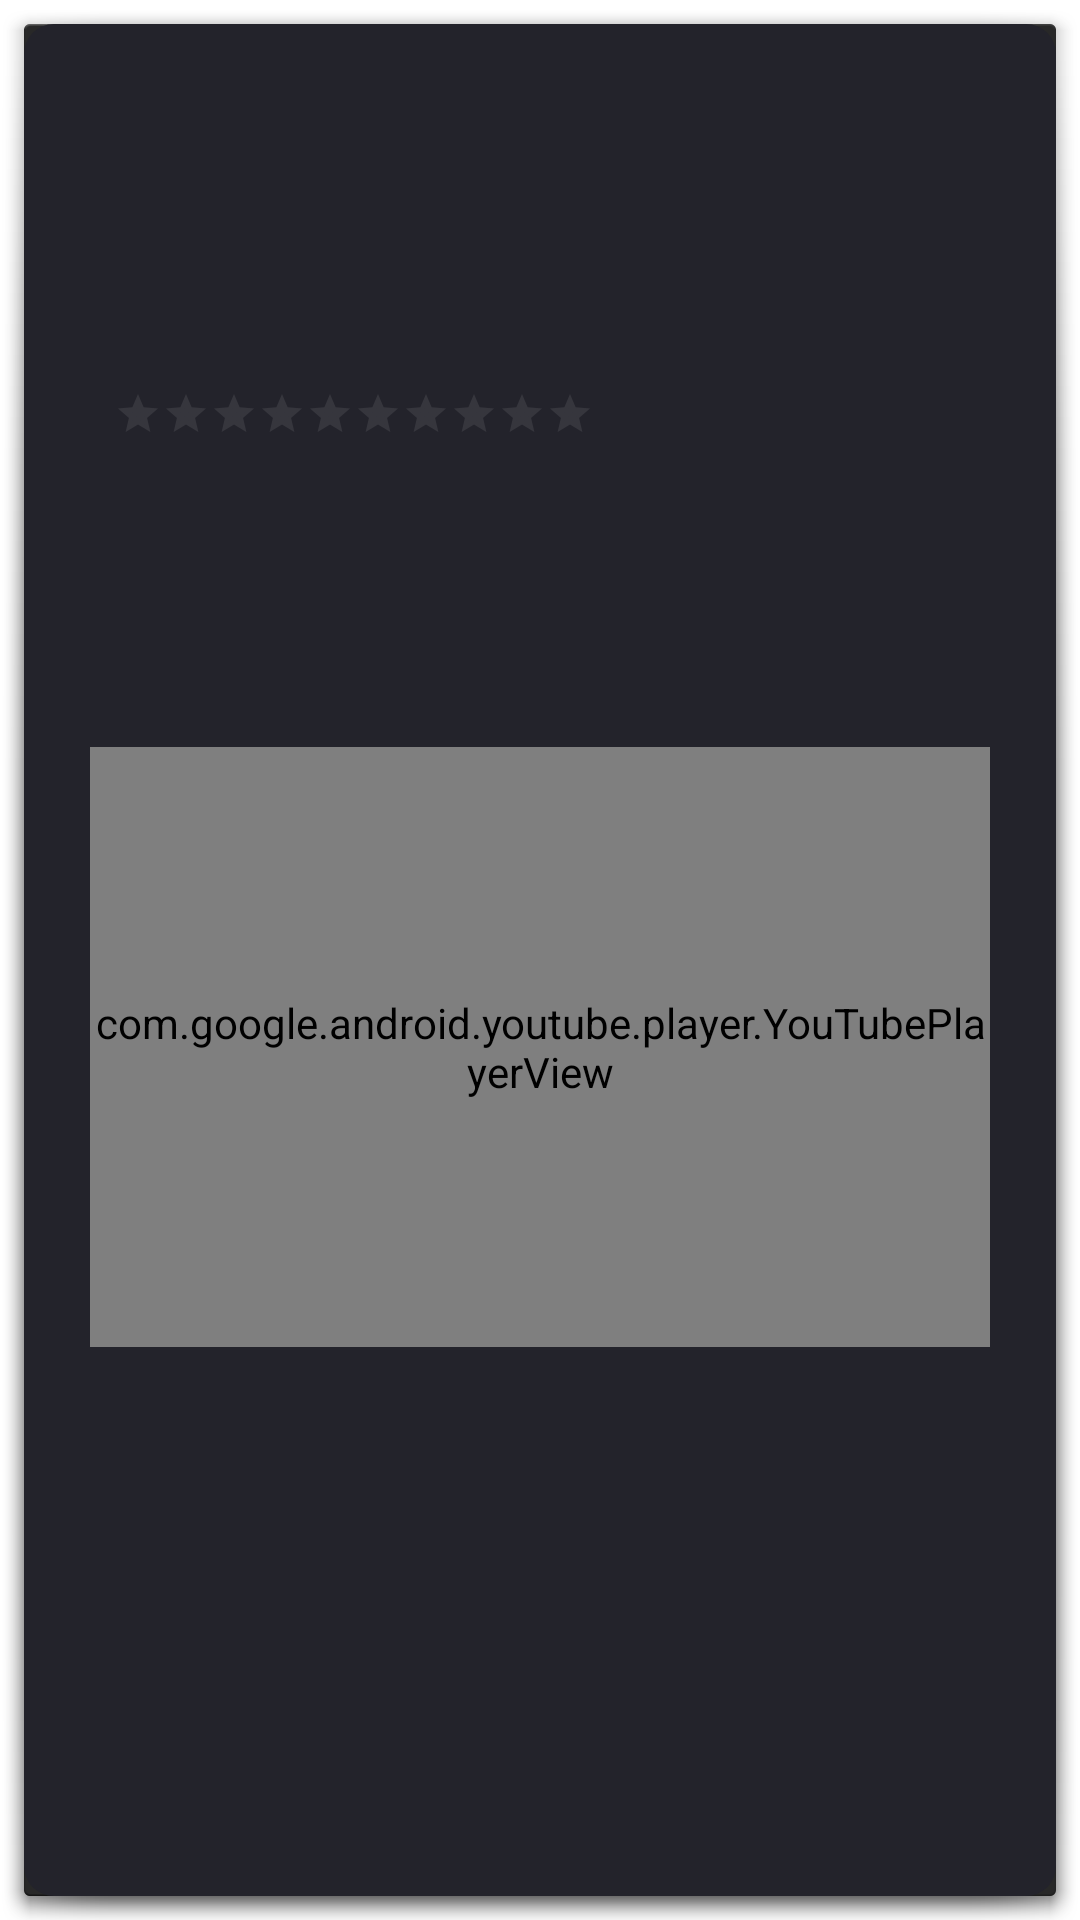

Layout XML and referenced resources for this Android screen:
<!-- AndroidManifest.xml: activity theme android:Theme.Holo.Dialog.NoActionBar.MinWidth -->
<!-- res/layout/activity_details.xml -->
<?xml version="1.0" encoding="utf-8"?>
<RelativeLayout xmlns:android="http://schemas.android.com/apk/res/android"
    xmlns:app="http://schemas.android.com/apk/res-auto"
    xmlns:tools="http://schemas.android.com/tools"
    android:layout_width="350dp"
    android:layout_height="500dp"
    android:layout_marginTop="0dp"
    android:background="@drawable/bg"
    android:backgroundTintMode="src_atop">

    <ImageView
        android:id="@+id/ivPoster3"
        android:layout_width="match_parent"
        android:layout_height="360dp"
        android:layout_marginTop="-130dp"
        android:elevation="-2dp"
        android:foreground="@drawable/foreground"
        android:scaleType="centerCrop"
        tools:srcCompat="@tools:sample/avatars" />

    <androidx.core.widget.NestedScrollView
        android:layout_width="match_parent"
        android:layout_height="wrap_content">

        <RelativeLayout
            android:layout_width="match_parent"
            android:layout_height="wrap_content">

            <ImageView
                android:id="@+id/ivPoster2"
                android:layout_width="130dp"
                android:layout_height="wrap_content"
                android:layout_marginStart="110dp"
                android:layout_marginTop="50dp"
                tools:srcCompat="@tools:sample/avatars">
            </ImageView>


            <com.google.android.youtube.player.YouTubePlayerView
                android:id="@+id/player"
                android:layout_width="300dp"
                android:layout_height="200dp"
                android:layout_marginStart="25dp"
                android:layout_centerHorizontal="true"
                android:layout_below="@+id/tvOverview"
                android:layout_marginBottom="10dp"/>

            <TextView
                android:id="@+id/tvOverview"
                android:layout_width="250dp"
                android:layout_height="wrap_content"
                android:layout_below="@+id/ratingBar"
                android:layout_marginStart="50dp"
                android:layout_marginTop="34dp"
                android:layout_marginEnd="50dp"
                android:layout_marginBottom="50dp"
                android:textAlignment="center"
                android:textColor="@color/white"
                tools:text="sjhdbfshbfhsb jshdbfj hsbdfhsbjdh shbdjf hbsdf" />

            <TextView
                android:id="@+id/tvTitle"
                android:layout_width="wrap_content"
                android:layout_height="wrap_content"
                android:layout_below="@+id/ivPoster2"
                android:layout_marginStart="30dp"
                android:layout_marginTop="40dp"
                android:layout_marginEnd="30dp"
                android:textAlignment="center"
                android:textColor="@color/white"
                android:textSize="20sp"
                android:textStyle="bold"
                tools:text="Movie Title" />

            <RatingBar
                android:id="@+id/ratingBar"
                style="@style/Widget.AppCompat.RatingBar.Small"
                android:layout_width="wrap_content"
                android:layout_height="wrap_content"
                android:layout_below="@+id/tvTitle"
                android:layout_marginStart="30dp"
                android:layout_marginTop="5dp"
                android:layout_marginEnd="0dp"
                android:numStars="10"
                android:progressTint="#FF3434"
                android:secondaryProgressTint="#FFFFFF" />

        </RelativeLayout>


    </androidx.core.widget.NestedScrollView>




    
    
    
    
    
    
    

    
    
    
    

    

    


</RelativeLayout>
<!-- resources referenced by this layout -->
<resources>
  <!-- drawable bg (drawable) -->
  <?xml version="1.0" encoding="utf-8"?>
  <shape android:shape="rectangle" xmlns:android="http://schemas.android.com/apk/res/android">
  
      <solid
          android:color="#23232B"/>
  
      <corners
          android:radius="10dp"/>
  
  
  
  </shape>
  <!-- drawable foreground (drawable) -->
  <?xml version="1.0" encoding="utf-8"?>
  <shape android:shape="rectangle" xmlns:android="http://schemas.android.com/apk/res/android">
  
  
      <gradient
          android:startColor="#00FFFFFF"
          android:centerColor="#C323232B"
          android:endColor="#23232B"
          android:angle="270"/>
  
  
  
  </shape>
  <!-- not gathered from this repository: default colours our renderer supplied (Android Studio template values) -->
  <color name="white">#FFFFFFFF</color>
</resources>
